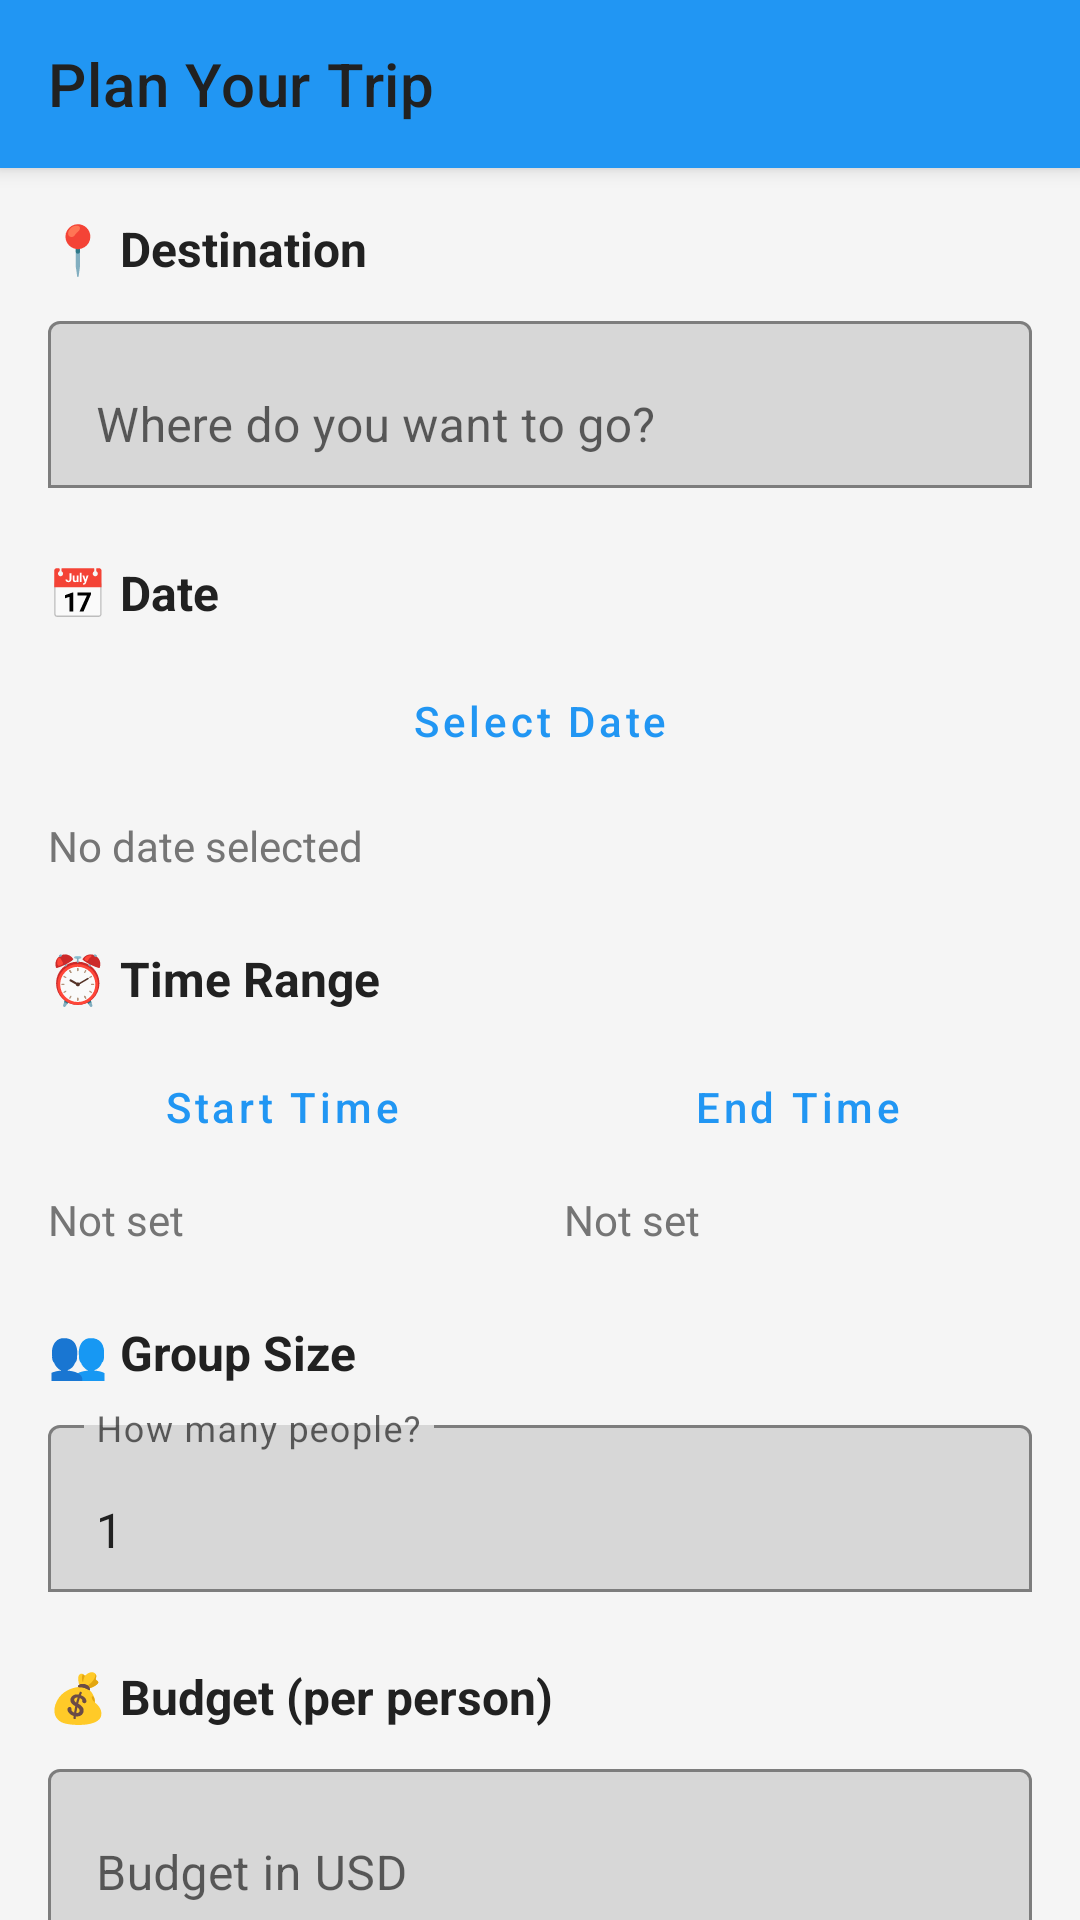

Android layout source for this screen:
<!-- AndroidManifest.xml: application theme AppTheme -->
<!-- res/layout/activity_trip_setup.xml -->
<?xml version="1.0" encoding="utf-8"?>
<androidx.coordinatorlayout.widget.CoordinatorLayout
    xmlns:android="http://schemas.android.com/apk/res/android"
    xmlns:app="http://schemas.android.com/apk/res-auto"
    xmlns:tools="http://schemas.android.com/tools"
    android:layout_width="match_parent"
    android:layout_height="match_parent"
    tools:context=".ui.TripSetupActivity">

    <com.google.android.material.appbar.AppBarLayout
        android:layout_width="match_parent"
        android:layout_height="wrap_content">

        <androidx.appcompat.widget.Toolbar
            android:id="@+id/toolbar"
            android:layout_width="match_parent"
            android:layout_height="?attr/actionBarSize"
            android:background="?attr/colorPrimary"
            app:title="Plan Your Trip" />

    </com.google.android.material.appbar.AppBarLayout>

    <androidx.core.widget.NestedScrollView
        android:layout_width="match_parent"
        android:layout_height="match_parent"
        android:fillViewport="true"
        app:layout_behavior="@string/appbar_scrolling_view_behavior">

        <LinearLayout
            android:layout_width="match_parent"
            android:layout_height="wrap_content"
            android:orientation="vertical"
            android:padding="16dp">

            
            <TextView
                android:layout_width="wrap_content"
                android:layout_height="wrap_content"
                android:text="📍 Destination"
                android:textColor="@color/text_primary"
                android:textSize="16sp"
                android:textStyle="bold" />

            <com.google.android.material.textfield.TextInputLayout
                android:layout_width="match_parent"
                android:layout_height="wrap_content"
                android:layout_marginTop="8dp"
                android:hint="Where do you want to go?"
                app:boxBackgroundMode="outline">

                <com.google.android.material.textfield.TextInputEditText
                    android:id="@+id/editDestination"
                    android:layout_width="match_parent"
                    android:layout_height="wrap_content"
                    android:inputType="text" />

            </com.google.android.material.textfield.TextInputLayout>

            
            <TextView
                android:layout_width="wrap_content"
                android:layout_height="wrap_content"
                android:layout_marginTop="24dp"
                android:text="📅 Date"
                android:textColor="@color/text_primary"
                android:textSize="16sp"
                android:textStyle="bold" />

            <LinearLayout
                android:layout_width="match_parent"
                android:layout_height="wrap_content"
                android:layout_marginTop="8dp"
                android:orientation="horizontal">

                <Button
                    android:id="@+id/btnSelectDate"
                    style="@style/Widget.MaterialComponents.Button.OutlinedButton"
                    android:layout_width="0dp"
                    android:layout_height="wrap_content"
                    android:layout_weight="1"
                    android:text="Select Date"
                    android:textAllCaps="false" />

            </LinearLayout>

            <TextView
                android:id="@+id/textSelectedDate"
                android:layout_width="wrap_content"
                android:layout_height="wrap_content"
                android:layout_marginTop="8dp"
                android:text="No date selected"
                android:textColor="@color/text_secondary"
                android:textSize="14sp" />

            
            <TextView
                android:layout_width="wrap_content"
                android:layout_height="wrap_content"
                android:layout_marginTop="24dp"
                android:text="⏰ Time Range"
                android:textColor="@color/text_primary"
                android:textSize="16sp"
                android:textStyle="bold" />

            <LinearLayout
                android:layout_width="match_parent"
                android:layout_height="wrap_content"
                android:layout_marginTop="8dp"
                android:orientation="horizontal">

                <LinearLayout
                    android:layout_width="0dp"
                    android:layout_height="wrap_content"
                    android:layout_weight="1"
                    android:orientation="vertical">

                    <Button
                        android:id="@+id/btnSelectStartTime"
                        style="@style/Widget.MaterialComponents.Button.OutlinedButton"
                        android:layout_width="match_parent"
                        android:layout_height="wrap_content"
                        android:text="Start Time"
                        android:textAllCaps="false" />

                    <TextView
                        android:id="@+id/textStartTime"
                        android:layout_width="wrap_content"
                        android:layout_height="wrap_content"
                        android:layout_marginTop="4dp"
                        android:text="Not set"
                        android:textColor="@color/text_secondary"
                        android:textSize="14sp" />

                </LinearLayout>

                <View
                    android:layout_width="16dp"
                    android:layout_height="0dp" />

                <LinearLayout
                    android:layout_width="0dp"
                    android:layout_height="wrap_content"
                    android:layout_weight="1"
                    android:orientation="vertical">

                    <Button
                        android:id="@+id/btnSelectEndTime"
                        style="@style/Widget.MaterialComponents.Button.OutlinedButton"
                        android:layout_width="match_parent"
                        android:layout_height="wrap_content"
                        android:text="End Time"
                        android:textAllCaps="false" />

                    <TextView
                        android:id="@+id/textEndTime"
                        android:layout_width="wrap_content"
                        android:layout_height="wrap_content"
                        android:layout_marginTop="4dp"
                        android:text="Not set"
                        android:textColor="@color/text_secondary"
                        android:textSize="14sp" />

                </LinearLayout>

            </LinearLayout>

            
            <TextView
                android:layout_width="wrap_content"
                android:layout_height="wrap_content"
                android:layout_marginTop="24dp"
                android:text="👥 Group Size"
                android:textColor="@color/text_primary"
                android:textSize="16sp"
                android:textStyle="bold" />

            <com.google.android.material.textfield.TextInputLayout
                android:layout_width="match_parent"
                android:layout_height="wrap_content"
                android:layout_marginTop="8dp"
                android:hint="How many people?"
                app:boxBackgroundMode="outline">

                <com.google.android.material.textfield.TextInputEditText
                    android:id="@+id/editGroupSize"
                    android:layout_width="match_parent"
                    android:layout_height="wrap_content"
                    android:inputType="number"
                    android:text="1" />

            </com.google.android.material.textfield.TextInputLayout>

            
            <TextView
                android:layout_width="wrap_content"
                android:layout_height="wrap_content"
                android:layout_marginTop="24dp"
                android:text="💰 Budget (per person)"
                android:textColor="@color/text_primary"
                android:textSize="16sp"
                android:textStyle="bold" />

            <com.google.android.material.textfield.TextInputLayout
                android:layout_width="match_parent"
                android:layout_height="wrap_content"
                android:layout_marginTop="8dp"
                android:hint="Budget in USD"
                app:boxBackgroundMode="outline"
                app:prefixText="$">

                <com.google.android.material.textfield.TextInputEditText
                    android:id="@+id/editBudget"
                    android:layout_width="match_parent"
                    android:layout_height="wrap_content"
                    android:inputType="numberDecimal" />

            </com.google.android.material.textfield.TextInputLayout>

            
            <com.google.android.material.checkbox.MaterialCheckBox
                android:id="@+id/checkIncludeLunch"
                android:layout_width="wrap_content"
                android:layout_height="wrap_content"
                android:layout_marginTop="8dp"
                android:text="Budget includes lunch"
                android:textColor="@color/text_primary" />

            <com.google.android.material.checkbox.MaterialCheckBox
                android:id="@+id/checkIncludeTravel"
                android:layout_width="wrap_content"
                android:layout_height="wrap_content"
                android:layout_marginTop="4dp"
                android:text="Budget includes travel/transportation"
                android:textColor="@color/text_primary" />

            
            <Button
                android:id="@+id/btnContinue"
                android:layout_width="match_parent"
                android:layout_height="56dp"
                android:layout_marginTop="32dp"
                android:layout_marginBottom="16dp"
                android:text="Continue"
                android:textAllCaps="false"
                android:textSize="16sp" />

        </LinearLayout>

    </androidx.core.widget.NestedScrollView>

</androidx.coordinatorlayout.widget.CoordinatorLayout>
<!-- resources referenced by this layout -->
<resources>
  <color name="text_primary">#212121</color>
  <color name="text_secondary">#757575</color>
  <style name="AppTheme" parent="Theme.MaterialComponents.Light.NoActionBar">
          
          <item name="colorPrimary">@color/primary</item>
          <item name="colorPrimaryDark">@color/primary_dark</item>
          <item name="colorAccent">@color/accent</item>
  
          
          <item name="android:colorBackground">@color/background</item>
          <item name="colorSurface">@color/surface</item>
  
          
          <item name="android:textColorPrimary">@color/text_primary</item>
          <item name="android:textColorSecondary">@color/text_secondary</item>
          <item name="android:textColorHint">@color/text_hint</item>
  
          
          <item name="android:statusBarColor">@color/primary_dark</item>
          <item name="android:windowLightStatusBar">false</item>
  
          
          <item name="actionBarTheme">@style/AppTheme.ActionBar</item>
      </style>
  <color name="primary">#2196F3</color>
  <color name="primary_dark">#1976D2</color>
  <color name="accent">#FF9800</color>
  <color name="background">#F5F5F5</color>
  <color name="surface">#FFFFFF</color>
  <color name="text_hint">#9E9E9E</color>
  <style name="AppTheme.ActionBar" parent="ThemeOverlay.MaterialComponents.Dark.ActionBar">
          <item name="colorControlNormal">@android:color/white</item>
      </style>
</resources>
